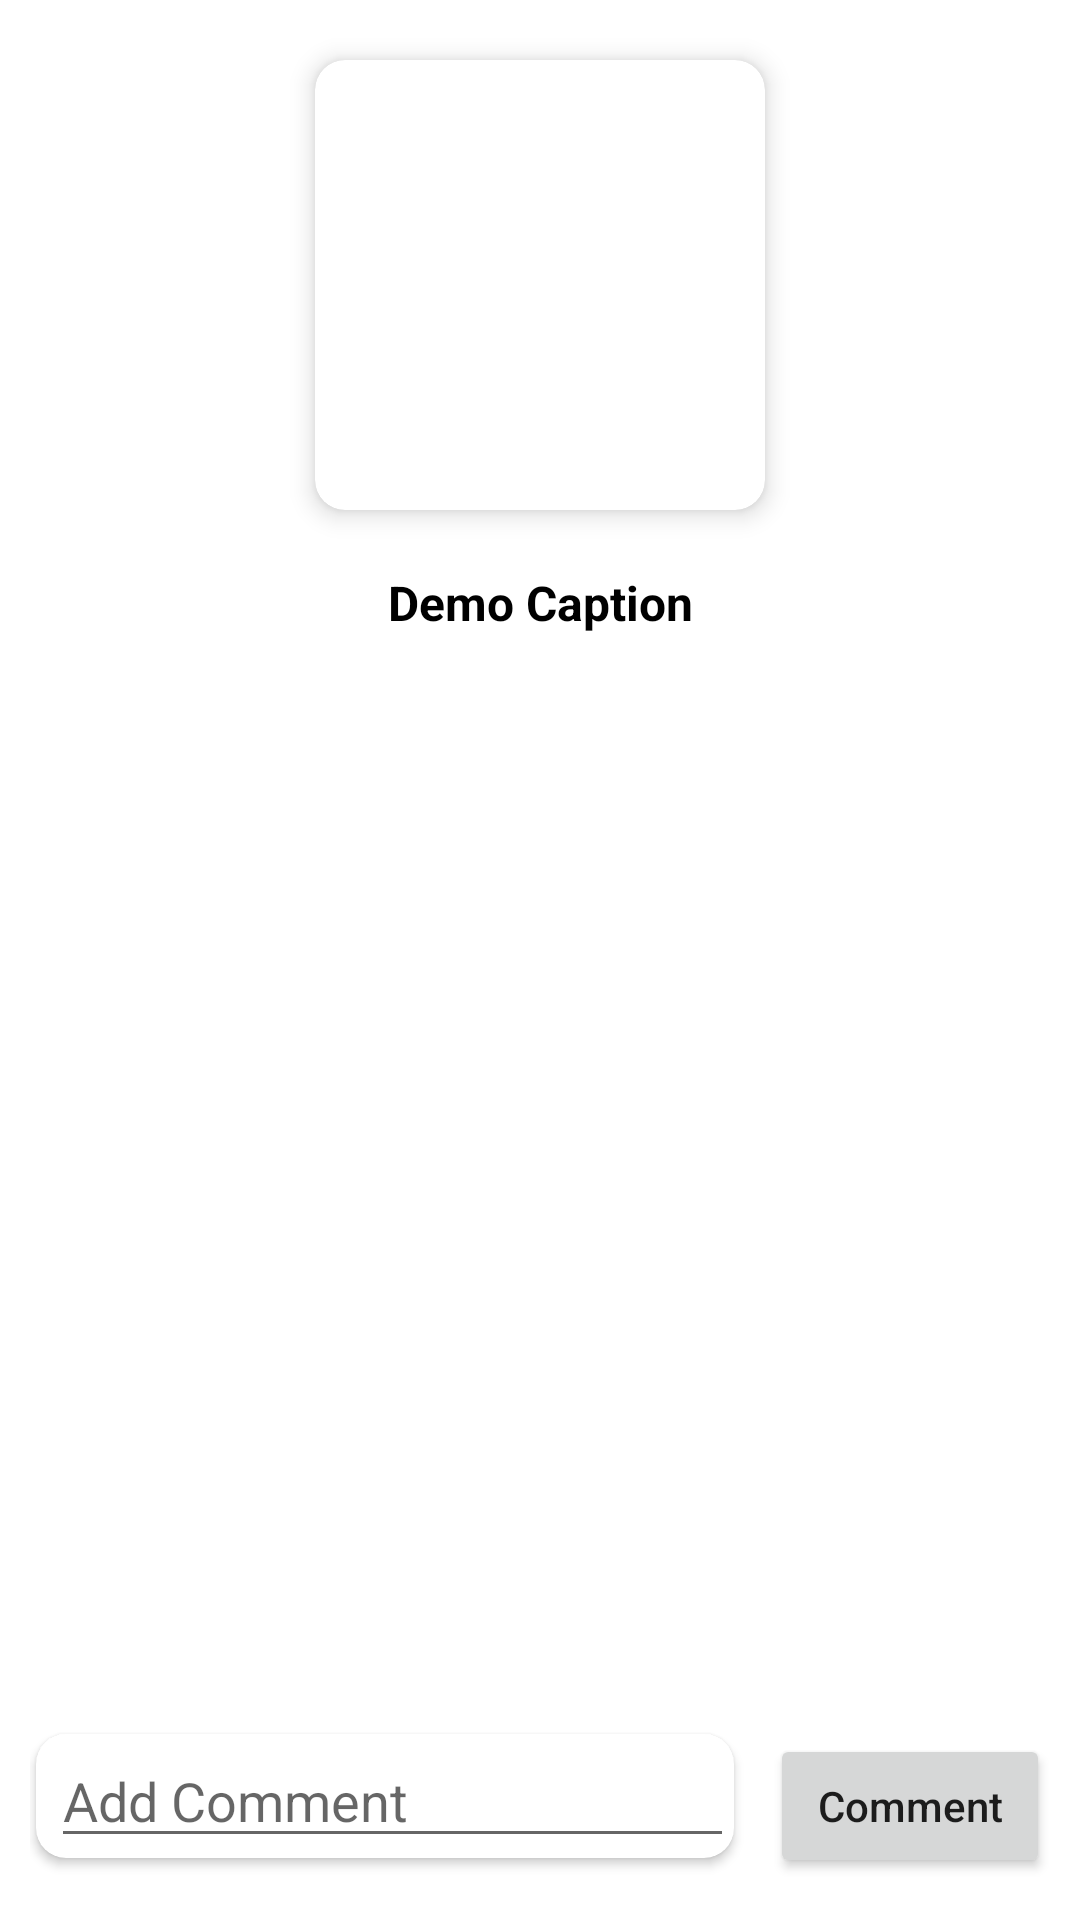

Produce the Android XML layout that renders to this screen, including the resource entries it uses.
<!-- AndroidManifest.xml: application theme Theme.OfflineSyncUpdate -->
<!-- res/layout/activity_main.xml -->
<?xml version="1.0" encoding="utf-8"?>
<LinearLayout xmlns:android="http://schemas.android.com/apk/res/android"
    xmlns:app="http://schemas.android.com/apk/res-auto"
    xmlns:tools="http://schemas.android.com/tools"
    android:layout_width="match_parent"
    android:layout_height="match_parent"
    tools:context=".MainActivity">

    <RelativeLayout
        android:layout_width="match_parent"
        android:layout_height="match_parent">

        <androidx.cardview.widget.CardView
            android:id="@+id/cvPhoto"
            android:layout_width="150dp"
            android:layout_height="150dp"
            android:layout_centerHorizontal="true"
            android:layout_marginVertical="20dp"
            app:cardCornerRadius="10dp"
            app:cardElevation="5dp">

            <ImageView
                android:id="@+id/ivDemo"
                android:layout_width="match_parent"
                android:layout_height="match_parent"
                android:scaleType="centerCrop"
                />

        </androidx.cardview.widget.CardView>

        <TextView
            android:id="@+id/tvCaption"
            android:layout_width="match_parent"
            android:layout_height="wrap_content"
            android:layout_below="@+id/cvPhoto"
            android:layout_marginHorizontal="20dp"
            android:gravity="center"
            android:text="Demo Caption"
            android:textColor="@color/black"
            android:textSize="16sp"
            android:textStyle="bold" />


        <LinearLayout
            android:id="@+id/addCommentContainer"
            android:layout_width="match_parent"
            android:layout_height="wrap_content"
            android:layout_marginHorizontal="10dp"
            android:layout_marginVertical="10dp"
            android:gravity="center_horizontal"
            android:layout_alignParentBottom="true"
            android:orientation="horizontal">

            <androidx.cardview.widget.CardView
                android:layout_width="0dp"
                android:layout_height="wrap_content"
                android:layout_weight="1"
                app:cardElevation="2dp"
                android:layout_marginHorizontal="2dp"
                android:layout_marginVertical="4dp"
                app:cardCornerRadius="10dp"
                >

            <EditText
                android:id="@+id/etAddComment"
                android:layout_width="match_parent"
                android:layout_height="match_parent"
                android:layout_marginStart="5dp"
                android:layout_weight="1"
                android:hint="Add Comment"
                />

            </androidx.cardview.widget.CardView>

            <Button
                android:id="@+id/btnAddComment"
                android:layout_width="0dp"
                android:layout_height="wrap_content"
                android:layout_marginStart="10dp"
                android:layout_weight="0.4"
                android:layout_marginVertical="4dp"
                android:text="Comment"
                android:textAllCaps="false" />

        </LinearLayout>

        <androidx.recyclerview.widget.RecyclerView
            android:id="@+id/rvCommentsView"
            android:layout_width="match_parent"
            android:layout_height="match_parent"
            android:layout_above="@id/addCommentContainer"
            android:layout_below="@id/tvCaption"
            android:layout_marginVertical="5dp" />

    </RelativeLayout>

</LinearLayout>
<!-- resources referenced by this layout -->
<resources>
  <color name="black">#FF000000</color>
  <style name="Theme.OfflineSyncUpdate" parent="Theme.MaterialComponents.DayNight.DarkActionBar">
          
          <item name="colorPrimary">@color/purple_500</item>
          <item name="colorPrimaryVariant">@color/purple_700</item>
          <item name="colorOnPrimary">@color/white</item>
          
          <item name="colorSecondary">@color/teal_200</item>
          <item name="colorSecondaryVariant">@color/teal_700</item>
          <item name="colorOnSecondary">@color/black</item>
          
          <item name="android:statusBarColor" tools:targetApi="l">?attr/colorPrimaryVariant</item>
          
      </style>
  <color name="purple_500">#FF6200EE</color>
  <color name="purple_700">#FF3700B3</color>
  <color name="white">#FFFFFFFF</color>
  <color name="teal_200">#FF03DAC5</color>
  <color name="teal_700">#FF018786</color>
</resources>
